Photos from the image-classification dataset "raw" in the GitHub repository NewbEkansh/agri-genomic-insurance. Its 5 classes are: bacterial blight, blast, healthy, bacterial leaf blight, leaf blast.

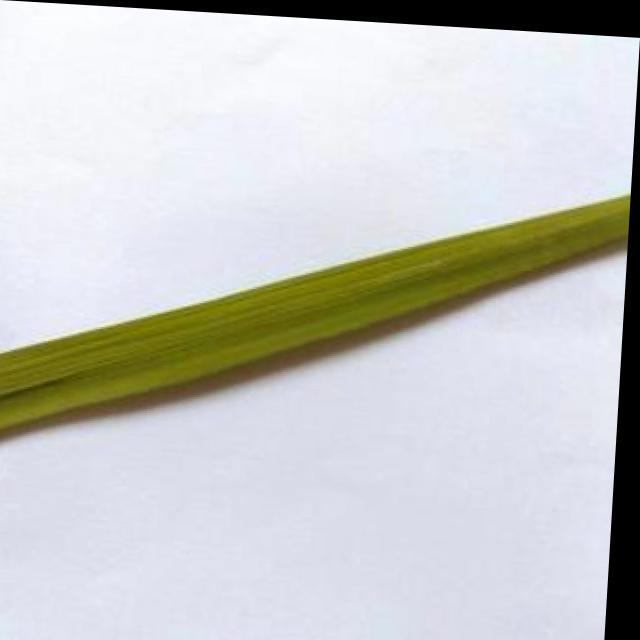
Label: healthy

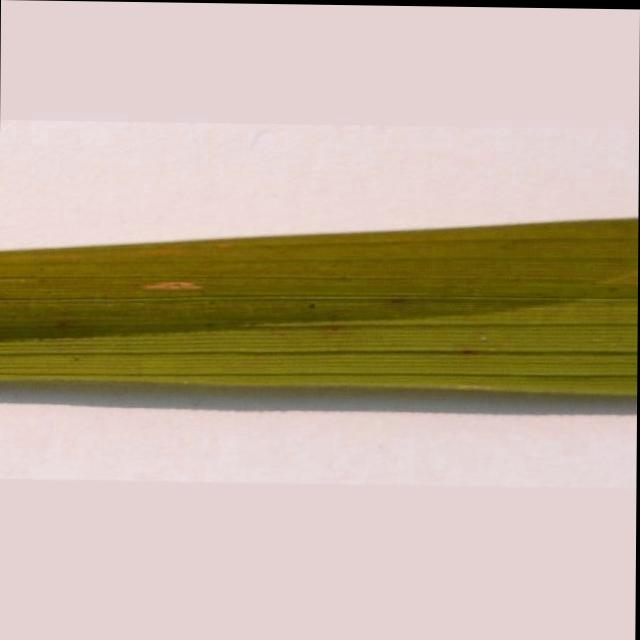
Label: bacterial leaf blight

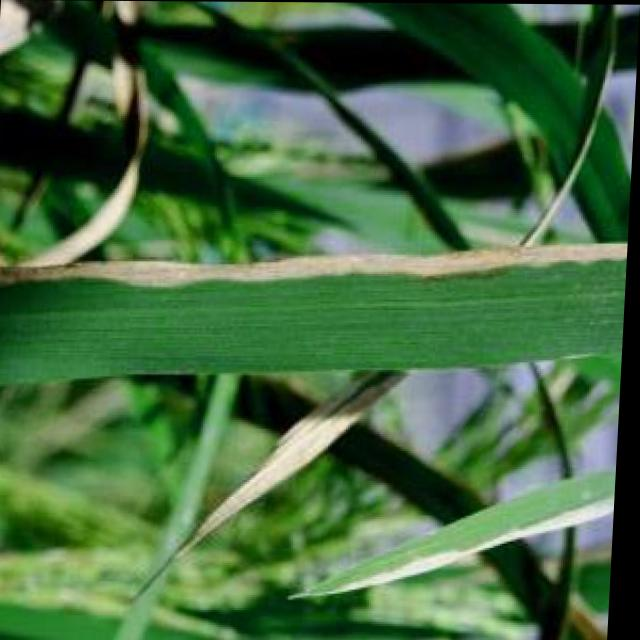
Label: bacterial blight

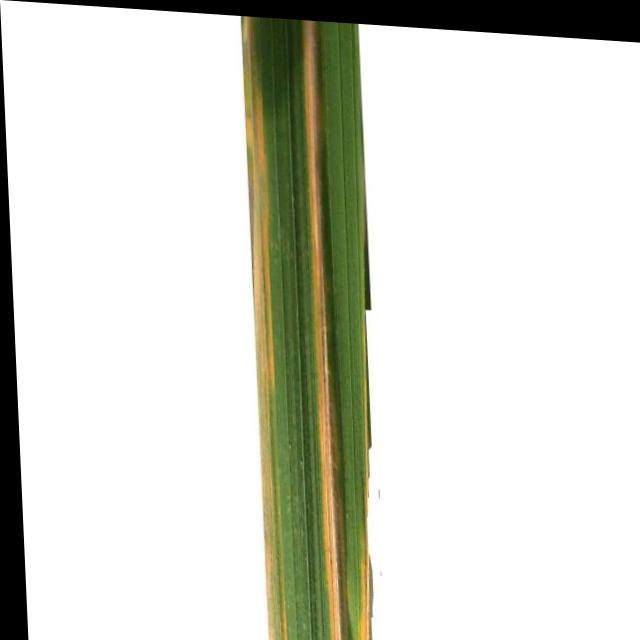
Label: bacterial leaf blight

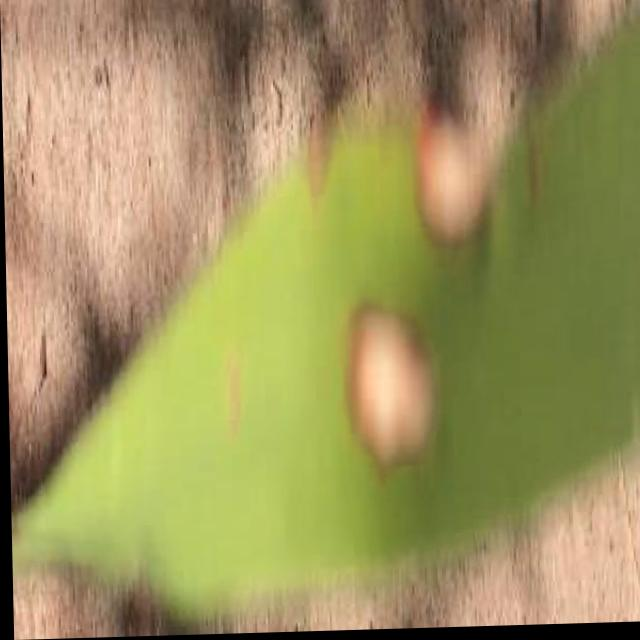
Label: blast

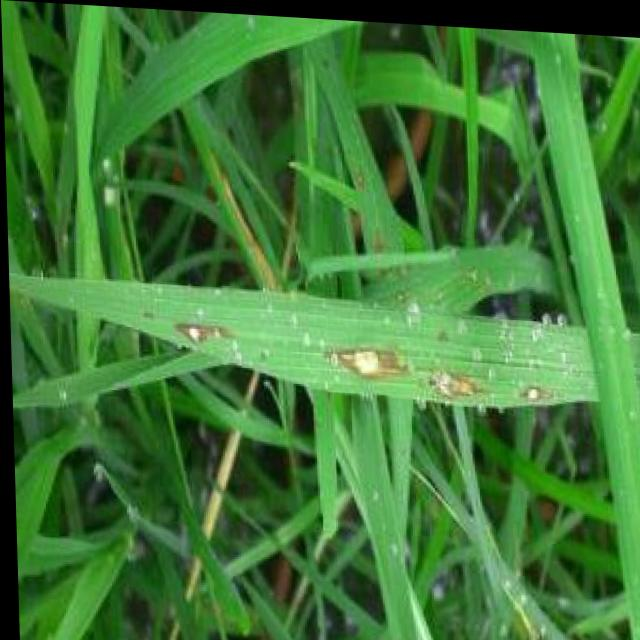
Label: blast
